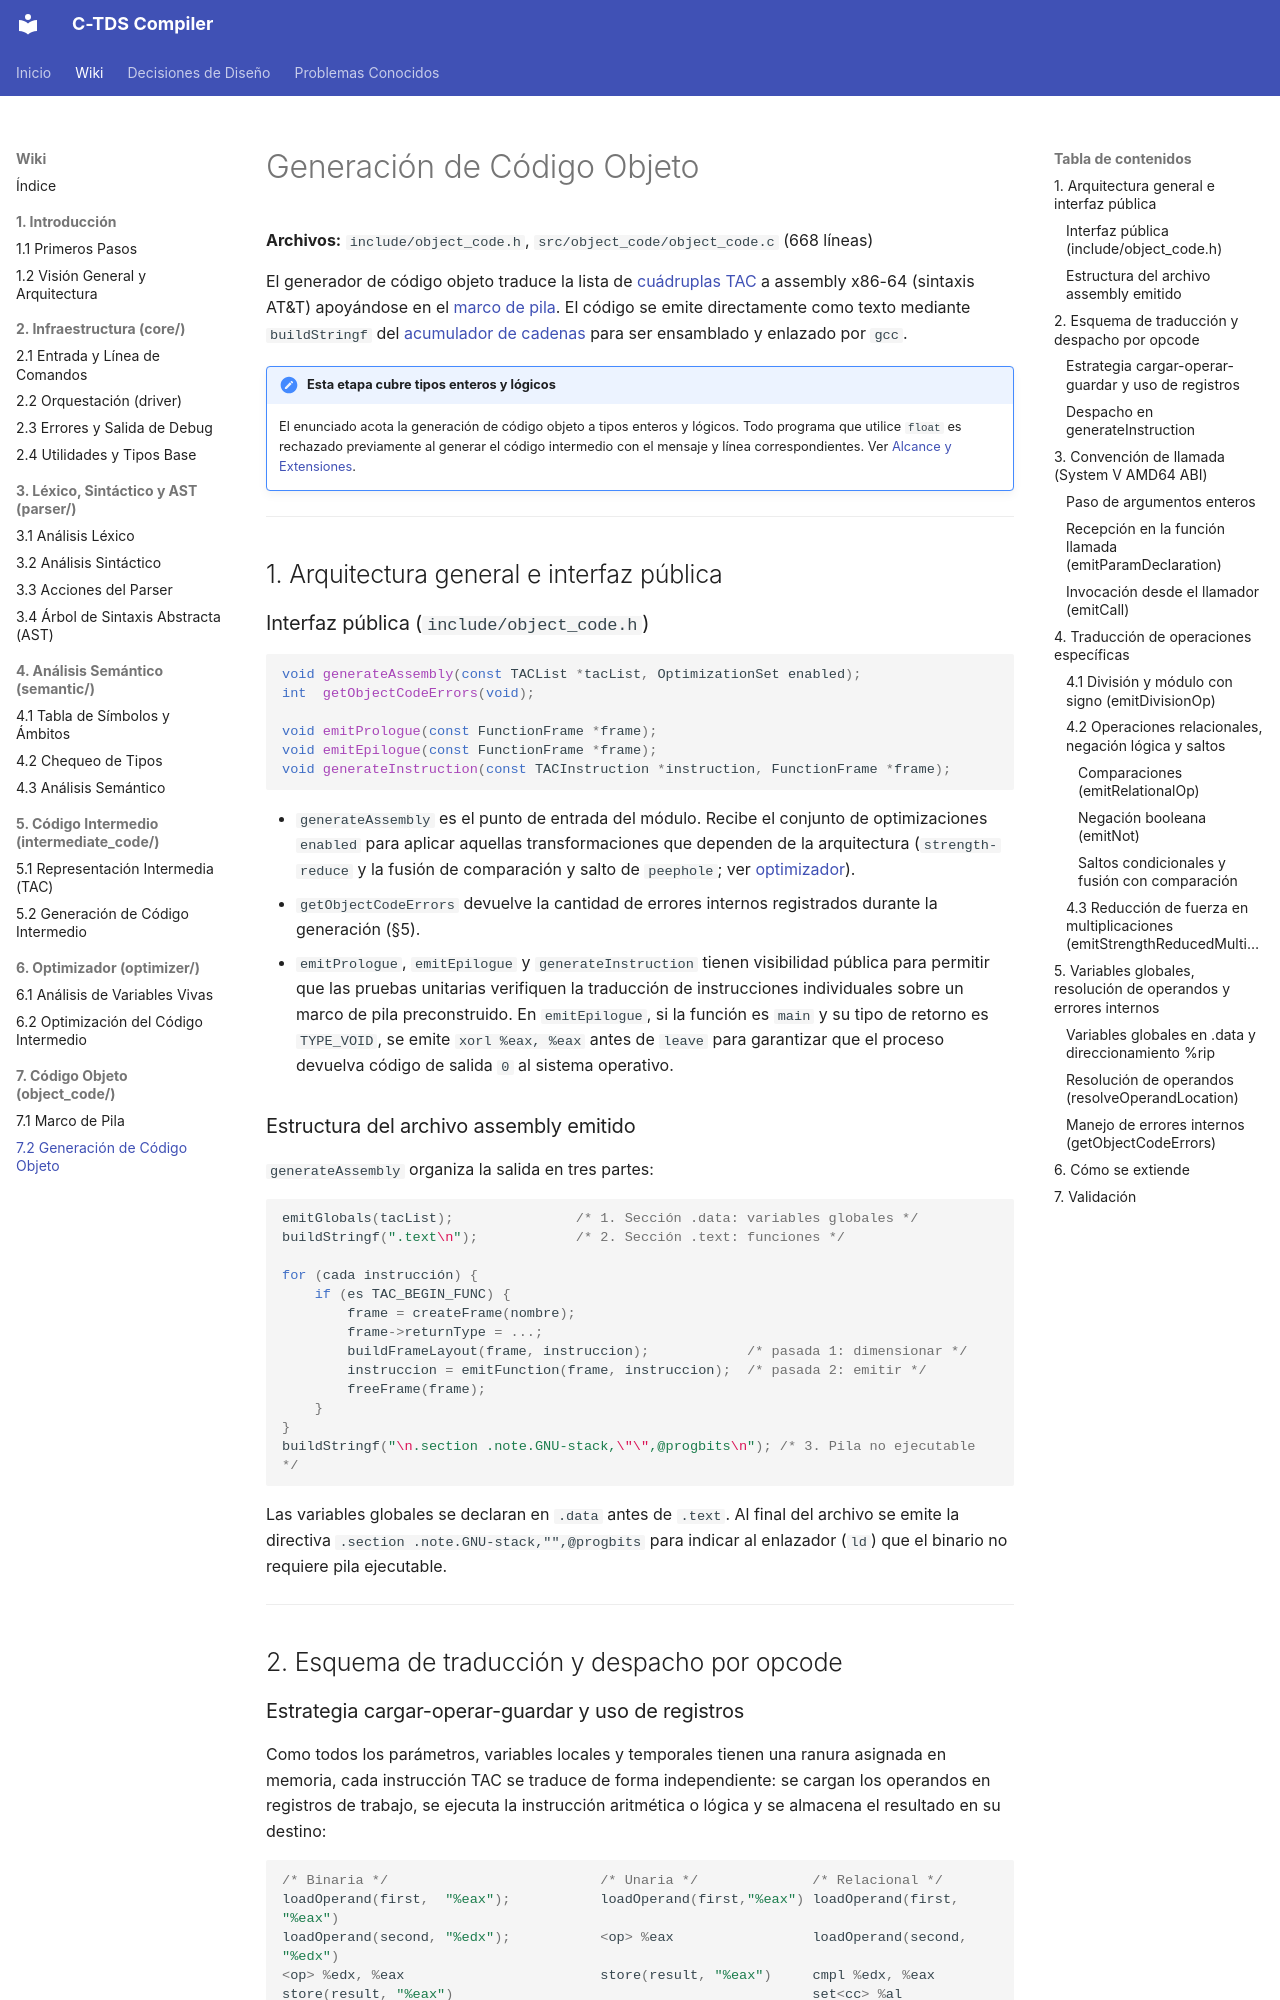

repository: julivarea/compiler · page: wiki/07-codigo-objeto/02-generacion-codigo-objeto/index.html · generator: mkdocs

# Generación de Código Objeto

**Archivos:** `include/object_code.h`, `src/object_code/object_code.c` (668 líneas)

El generador de código objeto traduce la lista de [cuádruplas TAC](../05-codigo-intermedio/01-representacion-tac.md) a assembly x86-64 (sintaxis AT&T) apoyándose en el [marco de pila](01-marco-de-pila.md). El código se emite directamente como texto mediante `buildStringf` del [acumulador de cadenas](../02-infraestructura/04-utilidades-y-tipos.md) para ser ensamblado y enlazado por `gcc`.

!!! note "Esta etapa cubre tipos enteros y lógicos"
    El enunciado acota la generación de código objeto a tipos enteros y lógicos.
    Todo programa que utilice `float` es rechazado previamente al generar el
    código intermedio con el mensaje y línea correspondientes. Ver
    [Alcance y Extensiones](../../decisiones/alcance-y-extensiones.md#1-alcance-de-float).

---

## 1. Arquitectura general e interfaz pública

### Interfaz pública (`include/object_code.h`)

```c
void generateAssembly(const TACList *tacList, OptimizationSet enabled);
int  getObjectCodeErrors(void);

void emitPrologue(const FunctionFrame *frame);
void emitEpilogue(const FunctionFrame *frame);
void generateInstruction(const TACInstruction *instruction, FunctionFrame *frame);
```

- `generateAssembly` es el punto de entrada del módulo. Recibe el conjunto de optimizaciones `enabled` para aplicar aquellas transformaciones que dependen de la arquitectura (`strength-reduce` y la fusión de comparación y salto de `peephole`; ver [optimizador](../06-optimizador/02-optimizador.md)).
- `getObjectCodeErrors` devuelve la cantidad de errores internos registrados durante la generación (§5).
- `emitPrologue`, `emitEpilogue` y `generateInstruction` tienen visibilidad pública para permitir que las pruebas unitarias verifiquen la traducción de instrucciones individuales sobre un marco de pila preconstruido. En `emitEpilogue`, si la función es `main` y su tipo de retorno es `TYPE_VOID`, se emite `xorl %eax, %eax` antes de `leave` para garantizar que el proceso devuelva código de salida `0` al sistema operativo.

### Estructura del archivo assembly emitido

`generateAssembly` organiza la salida en tres partes:

```c
emitGlobals(tacList);               /* 1. Sección .data: variables globales */
buildStringf(".text\n");            /* 2. Sección .text: funciones */

for (cada instrucción) {
    if (es TAC_BEGIN_FUNC) {
        frame = createFrame(nombre);
        frame->returnType = ...;
        buildFrameLayout(frame, instruccion);            /* pasada 1: dimensionar */
        instruccion = emitFunction(frame, instruccion);  /* pasada 2: emitir */
        freeFrame(frame);
    }
}
buildStringf("\n.section .note.GNU-stack,\"\",@progbits\n"); /* 3. Pila no ejecutable */
```

Las variables globales se declaran en `.data` antes de `.text`. Al final del archivo se emite la directiva `.section .note.GNU-stack,"",@progbits` para indicar al enlazador (`ld`) que el binario no requiere pila ejecutable.

---

## 2. Esquema de traducción y despacho por opcode
